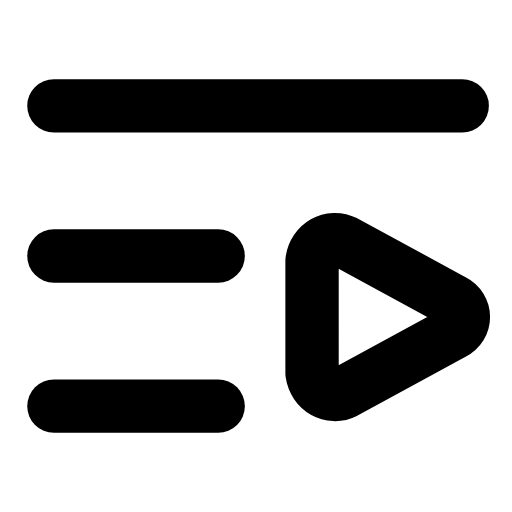
t = 0.00 s
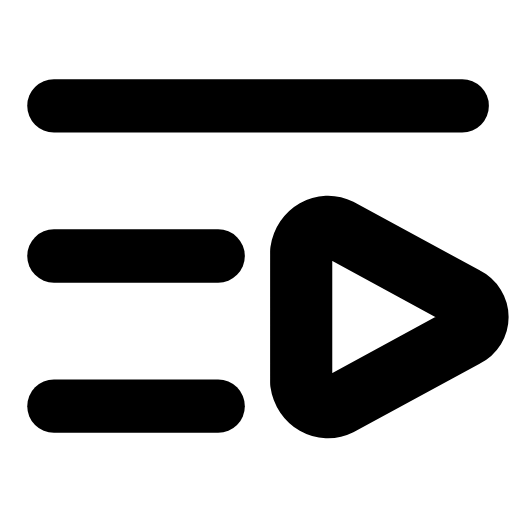
t = 0.26 s
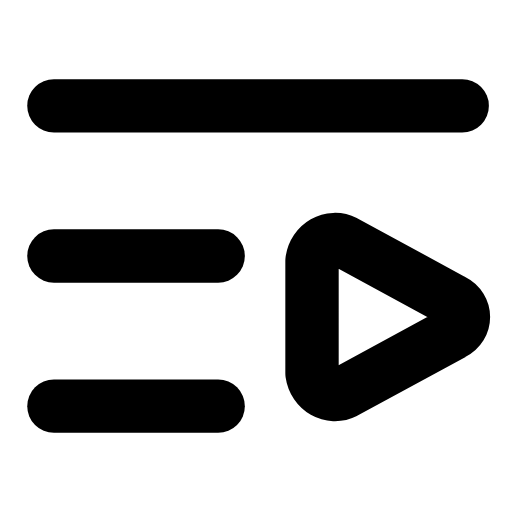
t = 0.53 s
t = 0.78 s: frame unchanged from t = 0.00 s, image omitted
t = 1.06 s: frame unchanged from t = 0.00 s, image omitted
t = 1.33 s: frame unchanged from t = 0.00 s, image omitted

The animated SVG that drew these frames (rendered in a browser with its animation timeline set to each time). Animation: 1 SMIL element (animateTransform=1); one cycle of 1.60 s, repeats indefinitely.

<svg xmlns="http://www.w3.org/2000/svg" width="24" height="24" viewBox="0 0 24 24" fill="none"><g transform="translate(-1.213 -1.2) scale(1.1)"><line stroke="currentColor" stroke-width="2.273" stroke-linecap="round" stroke-linejoin="round" fill="none" x1="3.4" y1="5.6" x2="20.8" y2="5.6"></line><line stroke="currentColor" stroke-width="2.273" stroke-linecap="round" stroke-linejoin="round" fill="none" x1="3.4" y1="12" x2="10.4" y2="12"></line><line stroke="currentColor" stroke-width="2.273" stroke-linecap="round" stroke-linejoin="round" fill="none" x1="3.4" y1="18.4" x2="10.4" y2="18.4"></line><g transform="translate(17.2 14.6)"><g><animateTransform attributeName="transform" type="scale" values="1;1;1.2;1;1;1;1;1.2;1;1;1" keyTimes="0;0.135;0.2475;0.36;0.45;0.6;0.66;0.735;0.81;0.9;1" dur="1.6s" repeatCount="indefinite" calcMode="spline" keySplines="0.16 1 0.3 1;0.16 1 0.3 1;0.16 1 0.3 1;0.16 1 0.3 1;0.16 1 0.3 1;0.16 1 0.3 1;0.16 1 0.3 1;0.16 1 0.3 1;0.16 1 0.3 1;0.16 1 0.3 1"/><g transform="translate(-17.2 -14.6)"><g><path stroke="currentColor" stroke-width="2.273" stroke-linecap="round" stroke-linejoin="round" fill="none" d="M14.4 12.2C14.5 11.5 15.2 11.1 15.8 11.4L20.4 13.9C21 14.2 21 15 20.4 15.3L15.8 17.8C15.2 18.1 14.5 17.7 14.4 17Z"></path></g></g></g></g></g></svg>
